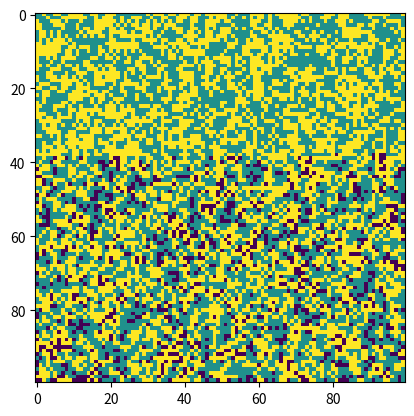

The script that saved this image:
import numpy as np
import matplotlib.pyplot as plt

pop1 = 2
pop2 = 1
empty = 0

t = 0.3

#for i in range(100):
    
#   print(grid)

size = 100

grid = np.random.choice([pop1, pop2, empty], size=(size, size), p=[0.45, 0.45, 0.1])
print(grid)

fig, ax = plt.subplots()
im = ax.imshow(grid, cmap='viridis')

plt.ion() # Enable interactive mode
plt.show()

for i in range(size):
    for j in range(size):
        if grid[i][j] != 0:
            neighbors = []
            for di in [-1, 0, 1]:
                for dj in [-1, 0, 1]:
                    if di == 0 and dj == 0:
                        continue
                    ni, nj = i + di, j + dj
                    if 0 <= ni < size and 0 <= nj < size:
                        neighbors.append(grid[ni][nj])
            #print(f"Cell ({i}, {j}) has neighbors: {neighbors}")

            print(f"Cell ({i}, {j}) has neighbors: {neighbors}")

            same_type = neighbors.count(grid[i][j])
            if grid[i][j] == pop1:
                other_type = pop2
            else:
                other_type = pop1

            different_type = neighbors.count(other_type)

            #total_neighbors = len(neighbors)

            percentage_same = same_type / different_type if different_type > 0 else 1.0

            if percentage_same < t:
                #print(f"Cell ({i}, {j}) is unhappy with {percentage_same:.2f} similar neighbors.")
                for a in range(size):
                    for b in range(size):
                        if grid[a][b] == 0:
                            grid[a][b] = grid[i][j]
                            grid[i][j] = 0

                            break

                    else:
                        continue
                    break

                im.set_data(grid)
                plt.draw()
                plt.pause(0.01)  # Pause to update the plot
'''
plt.imshow(grid, cmap='viridis')
plt.colorbar()
plt.title("Initial Grid")
plt.show()

'''
plt.ioff()                     # Turn off interactive mode
plt.show(block=True)    
